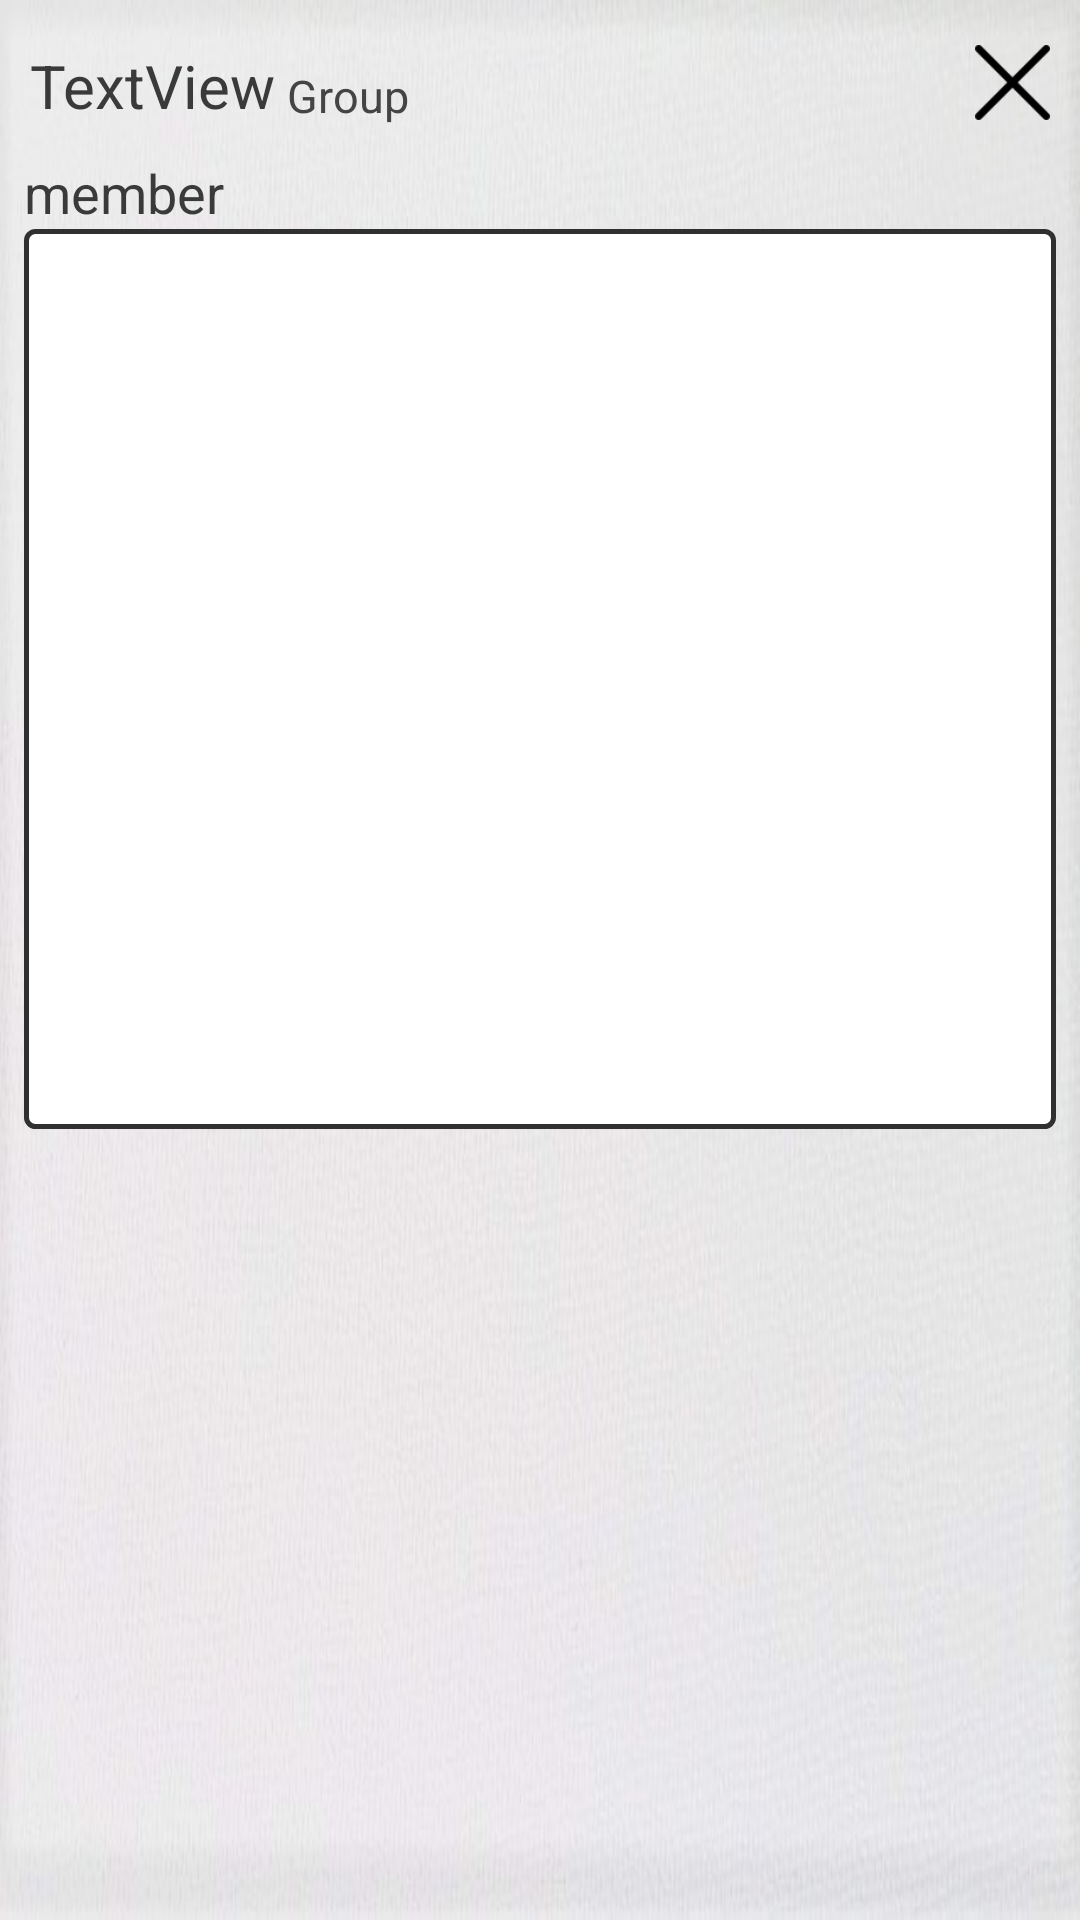

Android layout source for this screen:
<!-- AndroidManifest.xml: application theme AppTheme -->
<!-- res/layout/member_activity.xml -->
<?xml version="1.0" encoding="utf-8"?>
<LinearLayout xmlns:android="http://schemas.android.com/apk/res/android"
    xmlns:app="http://schemas.android.com/apk/res-auto"
    xmlns:tools="http://schemas.android.com/tools"
    android:layout_width="match_parent"
    android:layout_height="match_parent"
    android:background="@drawable/back_calendar"
    android:orientation="vertical"
    tools:context=".MemberActivity">

    <LinearLayout
        android:layout_width="match_parent"
        android:layout_height="wrap_content"
        android:layout_marginLeft="10dp"
        android:layout_marginTop="15dp"
        android:layout_marginRight="5dp"
        android:orientation="horizontal">

        <TextView
            android:id="@+id/txtGpName"
            android:layout_width="wrap_content"
            android:layout_height="wrap_content"
            android:layout_gravity="bottom"
            android:gravity="bottom"
            android:text="TextView"
            android:textColor="#3A3A3A"
            android:textSize="20sp" />

        <TextView
            android:id="@+id/textView27"
            android:layout_width="wrap_content"
            android:layout_height="match_parent"
            android:layout_gravity="bottom"
            android:layout_weight="1"
            android:gravity="bottom"
            android:text=" Group"
            android:textColor="#444444"
            android:textSize="15sp" />

        <Button
            android:id="@+id/btnExit"
            android:layout_width="25dp"
            android:layout_height="25dp"
            android:layout_marginRight="5dp"
            android:background="@drawable/exit"
            android:onClick="onBtnExitClicked"
            app:layout_constraintEnd_toEndOf="parent"
            app:layout_constraintHorizontal_bias="0.98"
            app:layout_constraintStart_toEndOf="@+id/txtDate"
            app:layout_constraintTop_toTopOf="parent" />

    </LinearLayout>

    <TextView
        android:id="@+id/textView22"
        android:layout_width="wrap_content"
        android:layout_height="wrap_content"
        android:layout_marginLeft="8dp"
        android:layout_marginTop="10dp"
        android:text="member"
        android:textColor="#3A3A3A"
        android:textSize="18sp" />

    <androidx.recyclerview.widget.RecyclerView
        android:id="@+id/recMember"
        android:layout_width="match_parent"
        android:layout_height="300dp"
        android:layout_marginLeft="8dp"
        android:layout_marginRight="8dp"
        android:background="@drawable/transparent_black">

    </androidx.recyclerview.widget.RecyclerView>

    <FrameLayout
        android:id="@+id/frameBtn"
        android:layout_width="match_parent"
        android:layout_height="wrap_content"
        android:layout_marginBottom="15dp"
        android:visibility="gone">

        <LinearLayout
            android:id="@+id/layoutBeforeClk"
            android:layout_width="match_parent"
            android:layout_height="wrap_content"
            android:layout_marginTop="8dp"
            android:gravity="center"
            android:orientation="horizontal"
            android:visibility="visible">

            <Button
                android:id="@+id/button"
                android:layout_width="80dp"
                android:layout_height="45dp"
                android:layout_marginRight="6dp"
                android:background="@drawable/trans_red"
                android:onClick="onBtnDeleteClicked"
                android:text="Delete"
                android:textAllCaps="false"
                android:textColor="#790101" />

            <Button
                android:id="@+id/button2"
                android:layout_width="80dp"
                android:layout_height="45dp"
                android:layout_marginLeft="6dp"
                android:background="@drawable/whitelayout"
                android:onClick="onBtnAddClicked"
                android:text="Add"
                android:textAllCaps="false"
                android:textColor="#292929"
                android:textStyle="bold" />

        </LinearLayout>

        <LinearLayout
            android:id="@+id/layoutAfterClk"
            android:layout_width="match_parent"
            android:layout_height="wrap_content"
            android:layout_marginTop="8dp"
            android:gravity="center"
            android:orientation="horizontal"
            android:visibility="invisible">

            <Button
                android:id="@+id/btnCancel"
                android:layout_width="80dp"
                android:layout_height="45dp"
                android:layout_marginRight="6dp"
                android:background="@drawable/btn_black"
                android:onClick="onBtnCancelClicked"
                android:text="Cancel"
                android:textAllCaps="false"
                android:textColor="#FFFFFF" />

            <Button
                android:id="@+id/btnSave"
                android:layout_width="80dp"
                android:layout_height="45dp"
                android:layout_marginLeft="6dp"
                android:background="@drawable/btn_black"
                android:onClick="onBtnSaveClicked"
                android:text="Save"
                android:textAllCaps="false"
                android:textColor="#FFFFFF" />
        </LinearLayout>
    </FrameLayout>

</LinearLayout>
<!-- resources referenced by this layout -->
<resources>
  <!-- drawable back_calendar: jpg bitmap (drawable, 57818 bytes) -->
  <!-- drawable btn_black (drawable) -->
  <?xml version="1.0" encoding="utf-8"?>
  <shape xmlns:android="http://schemas.android.com/apk/res/android"
      android:shape="rectangle">
      <solid android:color="#303030"/>
      <corners android:radius="10dp"/>
  </shape>
  <!-- drawable exit: png bitmap (drawable, 765 bytes) -->
  <!-- drawable trans_red (drawable) -->
  <?xml version="1.0" encoding="utf-8"?>
  <shape xmlns:android="http://schemas.android.com/apk/res/android"
      android:shape="rectangle">
      <solid android:color="#00000000"/>
      <stroke android:width="2dp" android:color="#790101"/>
      <corners android:radius="10dp"/>
  
  </shape>
  <!-- drawable transparent_black (drawable) -->
  <?xml version="1.0" encoding="utf-8"?>
  <shape xmlns:android="http://schemas.android.com/apk/res/android"
         android:shape="rectangle">
      <solid android:color="@color/colorPrimary"/>
      <stroke android:width="1.5dp" android:color="#303030"/>
      <corners android:radius="3dp"/>
  </shape>
  <!-- drawable whitelayout (drawable) -->
  <?xml version="1.0" encoding="utf-8"?>
  <shape xmlns:android="http://schemas.android.com/apk/res/android"
          android:shape="rectangle">
      <solid android:color="#00000000"/>
      <stroke android:width="1dp" android:color="#C8474646"/>
      <corners android:radius="10dp"/>
  
  </shape>
  <style name="AppTheme" parent="Theme.AppCompat.Light.DarkActionBar">
          
          <item name="colorPrimary">@color/colorPrimary</item>
          <item name="colorPrimaryDark">@color/colorPrimaryDark</item>
          <item name="colorAccent">@color/colorAccent</item>
  
          <item name="windowActionBar">false</item>
          <item name="windowNoTitle">true</item>
      </style>
  <color name="colorPrimary">#FFFFFF</color>
  <color name="colorPrimaryDark">#1A1A1A</color>
  <color name="colorAccent">#000000</color>
</resources>
